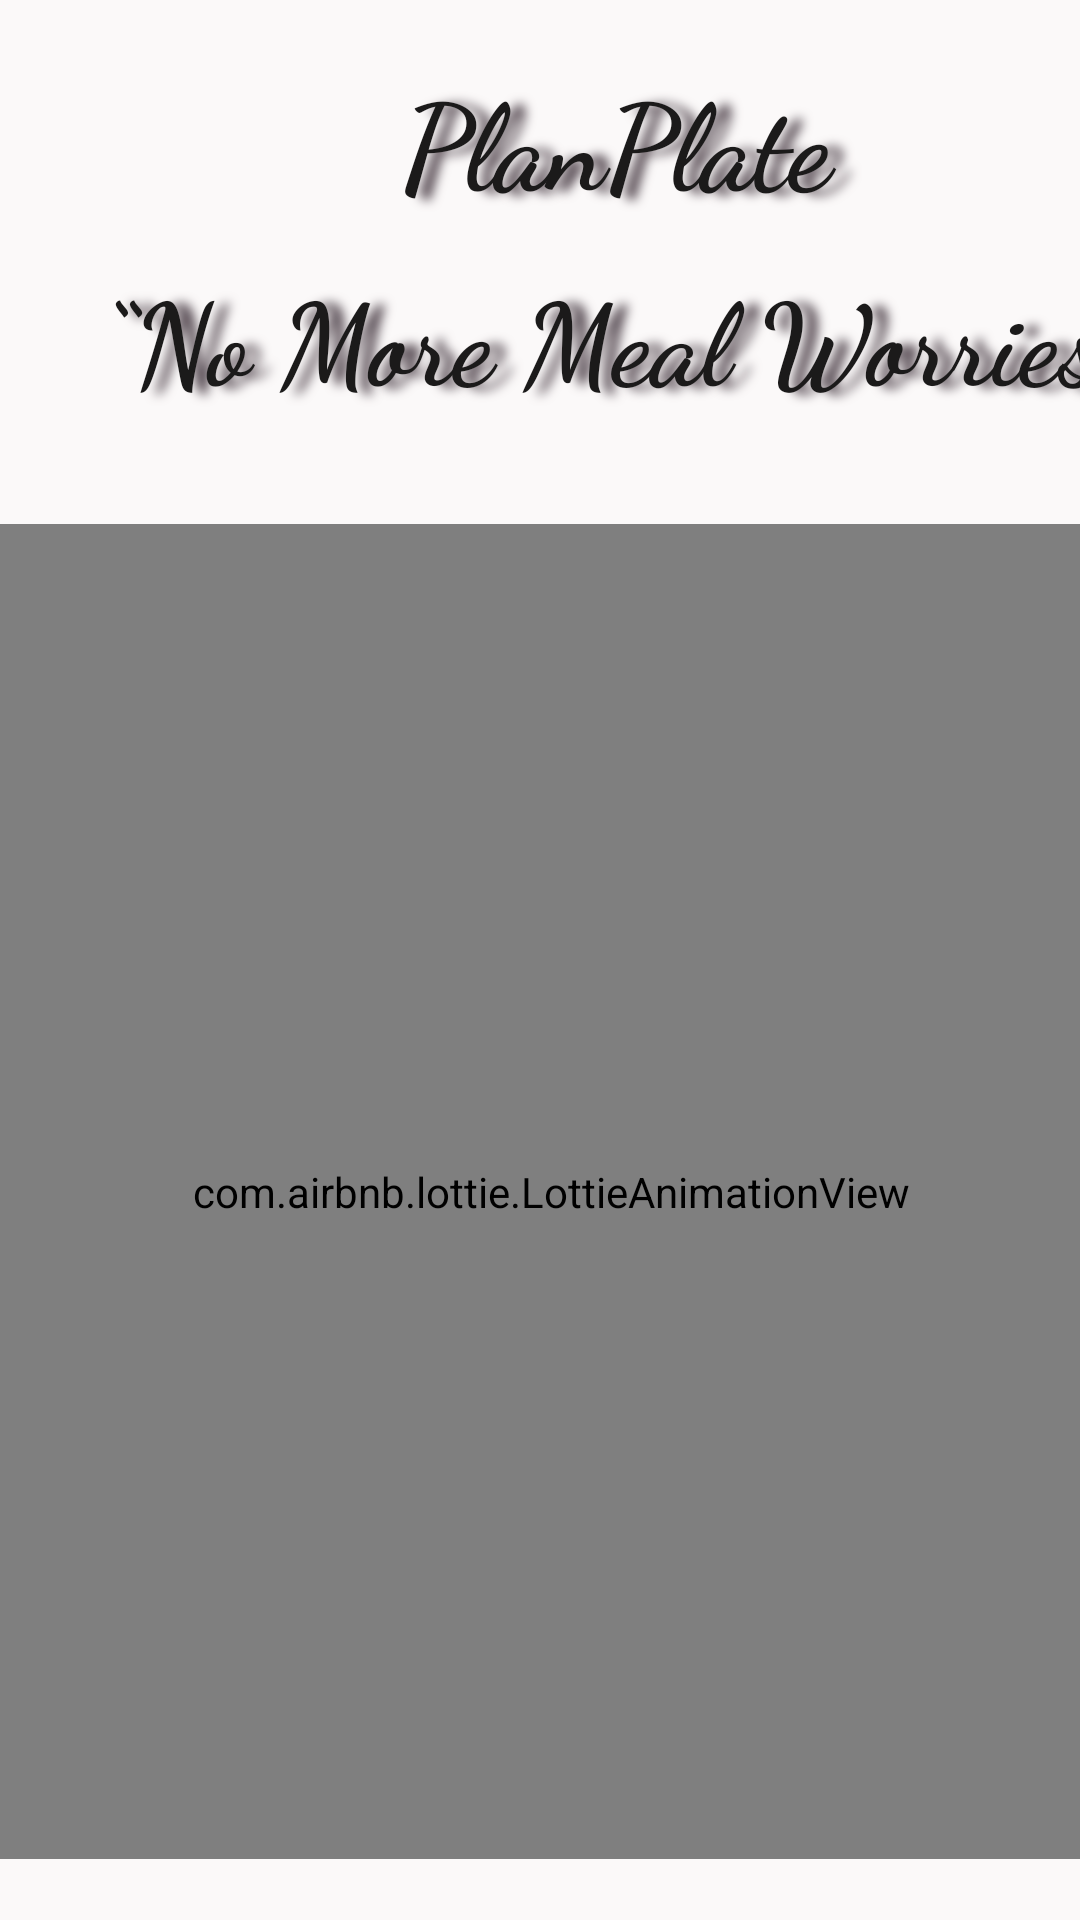

Produce the Android XML layout that renders to this screen, including the resource entries it uses.
<!-- AndroidManifest.xml: application theme Theme.FoodPlanner -->
<!-- res/layout/activity_main.xml -->
<?xml version="1.0" encoding="utf-8"?>
<androidx.constraintlayout.widget.ConstraintLayout xmlns:android="http://schemas.android.com/apk/res/android"
    xmlns:app="http://schemas.android.com/apk/res-auto"
    xmlns:tools="http://schemas.android.com/tools"
    android:layout_width="match_parent"
    android:layout_height="match_parent"
    xmlns:htext="http://schemas.android.com/apk/res-auto"
    android:background="#FBF9F9"
    tools:context=".view.MainActivity">


    <TextView
        android:id="@+id/tvfav_title1"
        android:layout_width="396dp"
        android:layout_height="87dp"
        android:layout_marginStart="7dp"
        android:layout_marginTop="24dp"
        android:fontFamily="cursive"
        android:gravity="center"
        android:padding="8dp"
        android:shadowColor="#574B53"
        android:shadowDx="15"
        android:shadowDy="2"
        android:shadowRadius="8"
        android:text="PlanPlate"
        android:textColor="#1B1A1A"
        android:textSize="40dp"
        android:textStyle="bold"
        app:layout_constraintBottom_toTopOf="@+id/tvfav_title2"
        app:layout_constraintStart_toStartOf="parent"
        app:layout_constraintTop_toTopOf="parent"
        tools:targetApi="ice_cream_sandwich" />




    <TextView
        android:id="@+id/tvfav_title2"
        android:layout_width="396dp"
        android:layout_height="87dp"
        android:layout_marginStart="7dp"
        android:layout_marginEnd="8dp"
        android:fontFamily="cursive"
        android:gravity="center"
        android:padding="8dp"
        android:shadowColor="#574B53"
        android:shadowDx="15"
        android:shadowDy="2"
        android:shadowRadius="8"
        android:text="“No More Meal Worries”"
        android:textColor="#1B1A1A"
        android:textSize="38dp"
        android:textStyle="bold"
        app:layout_constraintBottom_toTopOf="@+id/animationView"
        app:layout_constraintEnd_toEndOf="parent"
        app:layout_constraintHorizontal_bias="0.0"
        app:layout_constraintStart_toStartOf="parent"
        app:layout_constraintTop_toTopOf="parent"
        app:layout_constraintVertical_bias="0.788"
        tools:targetApi="ice_cream_sandwich" />

    <com.airbnb.lottie.LottieAnimationView
        android:id="@+id/animationView"
        android:layout_width="378dp"
        android:layout_height="445dp"
        app:layout_constraintBottom_toBottomOf="parent"
        app:layout_constraintEnd_toEndOf="parent"
        app:layout_constraintHorizontal_bias="0.333"
        app:layout_constraintStart_toStartOf="parent"
        app:layout_constraintTop_toTopOf="parent"
        app:layout_constraintVertical_bias="0.896"
        app:lottie_autoPlay="true"
        app:lottie_loop="true"
        app:lottie_rawRes="@raw/animated" />

</androidx.constraintlayout.widget.ConstraintLayout>
<!-- resources referenced by this layout -->
<resources>
  <style name="Theme.FoodPlanner" parent="Base.Theme.FoodPlanner" />
  <style name="Base.Theme.FoodPlanner" parent="Theme.MaterialComponents.DayNight">
          <item name="colorPrimary">@color/primary</item>
          <item name="colorPrimaryVariant">@color/secondary</item>
          <item name="colorOnPrimary">@color/white</item>
      </style>
  <color name="primary">#D35252</color>
  <color name="secondary">#B64343</color>
  <color name="white">#FFFFFFFF</color>
</resources>
